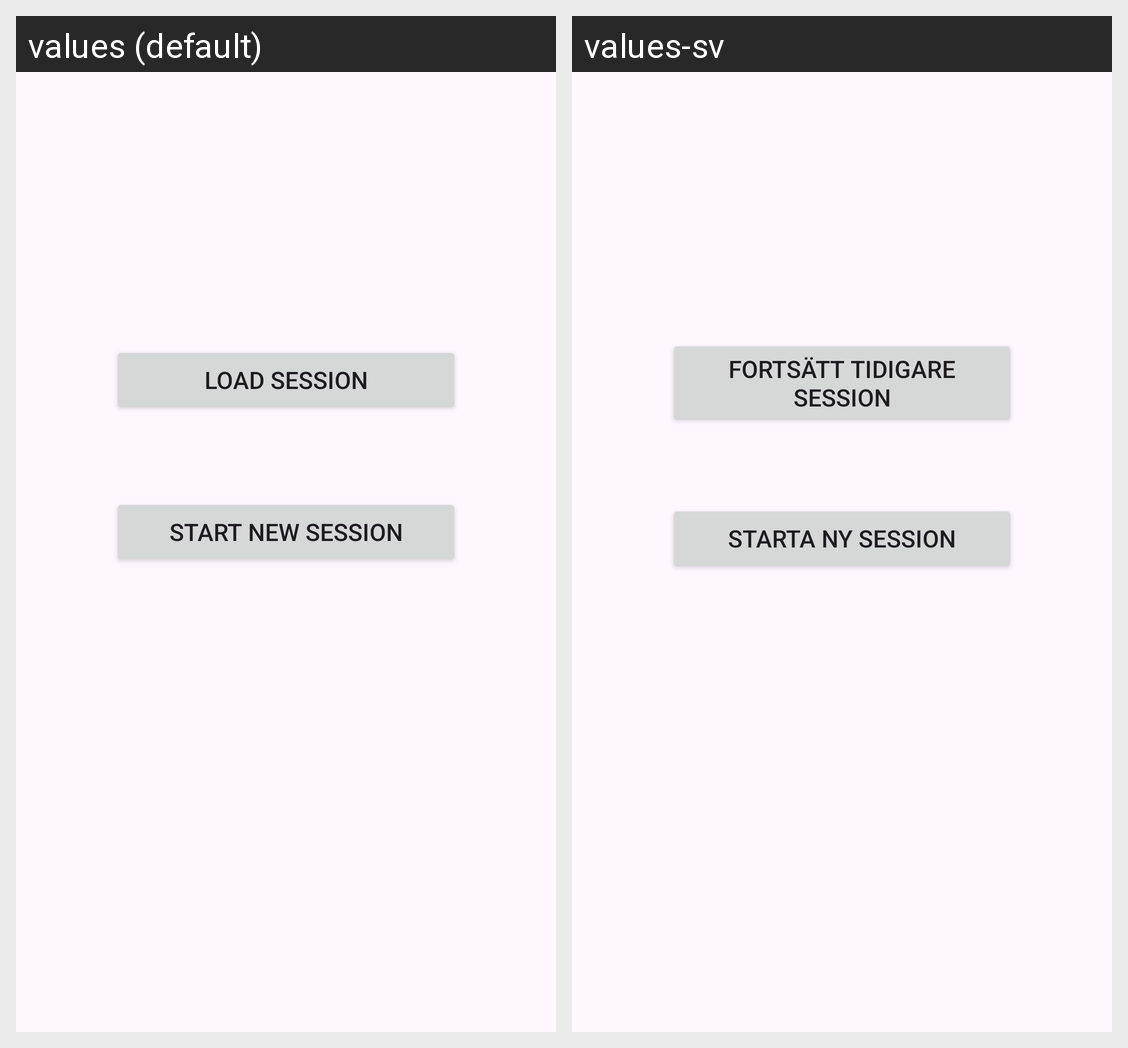

Translations of the strings shown on this Android screen, per locale in the grid:
Android screen res/layout/fragment_session_main.xml rendered under 2 locales, left to right: values (default), values-sv. Device: Nexus 5 (rendered at 1080×1920; each locale shown at half size, 540×960, under a caption strip naming it); theme Theme.Twentyquestions.
Strings drawn on this screen, with the default value and each locale's value (text and hints the layout hard-codes, and strings that could not be matched under every locale, appear in the picture but are not listed):

loadSessionButton
  values: Load session
  values-sv: Fortsätt tidigare session

newSessionButton
  values: Start new session
  values-sv: Starta ny session
